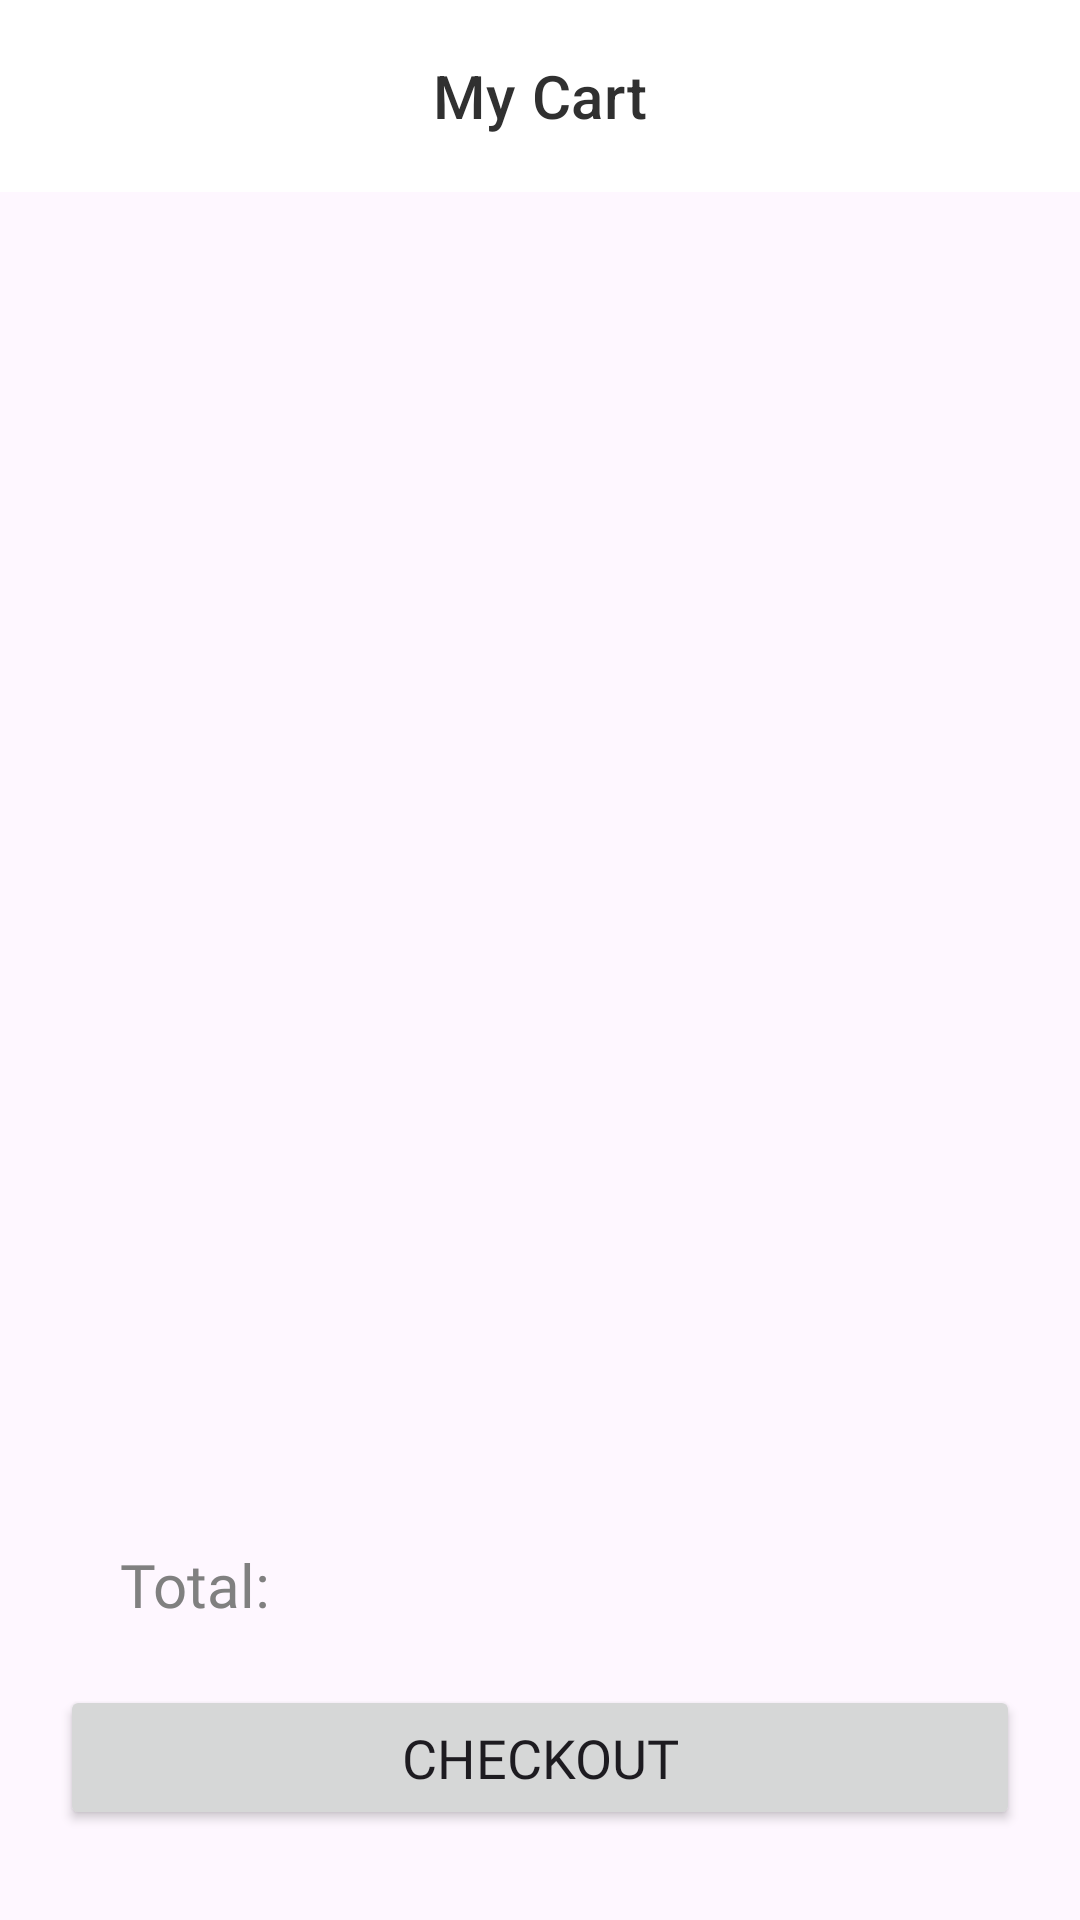

This screen was rendered from an Android layout file. Write that file and the resources it references.
<!-- AndroidManifest.xml: application theme Theme.FurnitureShoppingAndroidApp -->
<!-- res/layout/fragment_my_cart.xml -->
<?xml version="1.0" encoding="utf-8"?>
<layout xmlns:android="http://schemas.android.com/apk/res/android"
    xmlns:app="http://schemas.android.com/apk/res-auto"
    xmlns:tools="http://schemas.android.com/tools">

    <data>

    </data>

    <androidx.constraintlayout.widget.ConstraintLayout
        android:layout_width="match_parent"
        android:layout_height="match_parent"
        tools:context=".my_cart.MyCartFragment">

        <com.google.android.material.appbar.AppBarLayout
            android:id="@+id/top_app_bar_my_cart_layout"
            android:layout_width="match_parent"
            android:layout_height="wrap_content"
            app:layout_constraintEnd_toEndOf="parent"
            app:layout_constraintStart_toStartOf="parent"
            app:layout_constraintTop_toTopOf="parent">

            <androidx.constraintlayout.widget.ConstraintLayout
                android:layout_width="match_parent"
                android:layout_height="wrap_content">

                <com.google.android.material.appbar.MaterialToolbar
                    android:id="@+id/top_app_bar_my_cart"
                    style="@style/AppBarFurniture"
                    android:layout_width="match_parent"
                    android:layout_height="?attr/actionBarSize"
                    app:layout_constraintStart_toStartOf="parent"
                    app:layout_constraintTop_toTopOf="parent"
                    app:title="@string/my_cart"
                    app:titleCentered="true" />

            </androidx.constraintlayout.widget.ConstraintLayout>

        </com.google.android.material.appbar.AppBarLayout>

        <androidx.recyclerview.widget.RecyclerView
            android:id="@+id/recycler_my_cart"
            android:layout_width="match_parent"
            android:layout_height="0dp"
            app:layout_constrainedHeight="true"
            tools:itemCount="3"
            app:layoutManager="androidx.recyclerview.widget.LinearLayoutManager"
            app:layout_constraintBottom_toTopOf="@id/label_total"
            app:layout_constraintTop_toBottomOf="@id/top_app_bar_my_cart_layout"
            tools:listitem="@layout/item_my_cart"/>
        
        <TextView
            android:id="@+id/label_total"
            android:layout_width="wrap_content"
            android:layout_height="wrap_content"
            android:text="@string/total"
            android:layout_marginStart="40dp"
            app:layout_constraintBottom_toTopOf="@id/btn_checkout"
            app:layout_constraintStart_toStartOf="parent"
            app:layout_constraintTop_toBottomOf="@id/recycler_my_cart"
            android:layout_marginVertical="20dp"
            android:textSize="20sp"
            android:fontFamily="@font/nunito_sans_bold"
            android:textColor="@color/text_secondary"/>

        <TextView
            android:id="@+id/tv_total"
            android:layout_width="wrap_content"
            android:layout_height="wrap_content"
            tools:text="$ 95.00"
            app:layout_constraintEnd_toEndOf="parent"
            app:layout_constraintBottom_toBottomOf="@id/label_total"
            android:layout_marginEnd="38dp"
            android:textSize="20sp"
            android:fontFamily="@font/nunito_sans_bold"
            android:textColor="@color/primary"/>

        <Button
            android:id="@+id/btn_checkout"
            android:layout_width="match_parent"
            android:layout_height="wrap_content"
            app:layout_constraintBottom_toBottomOf="parent"
            android:text="@string/checkout"
            android:layout_marginHorizontal="20dp"
            android:layout_marginBottom="30dp"
            android:fontFamily="@font/nunito_sans_semibold"
            android:textSize="18sp"
            android:paddingVertical="12dp"/>


    </androidx.constraintlayout.widget.ConstraintLayout>
</layout>
<!-- res/layout/item_my_cart.xml (included above) -->
<?xml version="1.0" encoding="utf-8"?>
<layout xmlns:android="http://schemas.android.com/apk/res/android"
    xmlns:app="http://schemas.android.com/apk/res-auto"
    xmlns:tools="http://schemas.android.com/tools">

    <data>

    </data>

    <com.google.android.material.card.MaterialCardView
        android:layout_width="match_parent"
        android:layout_height="wrap_content">

        <androidx.constraintlayout.widget.ConstraintLayout
            android:layout_width="match_parent"
            android:layout_height="wrap_content">

            <com.google.android.material.imageview.ShapeableImageView
                android:id="@+id/cart_product_image"
                android:layout_width="100dp"
                android:layout_height="100dp"
                android:layout_marginVertical="12dp"
                android:layout_marginStart="20dp"
                android:background="@color/primary"
                android:scaleType="centerCrop"
                app:layout_constraintBottom_toBottomOf="parent"
                app:layout_constraintStart_toStartOf="parent"
                app:layout_constraintTop_toTopOf="parent"
                app:shapeAppearanceOverlay="@style/ImageViewRounded10" />

            <TextView
                android:id="@+id/tv_cart_product_name"
                android:layout_width="0dp"
                android:layout_height="wrap_content"
                android:layout_marginStart="20dp"
                android:fontFamily="@font/nunito_sans_semibold"
                android:textColor="@color/light_gray"
                app:layout_constraintEnd_toEndOf="parent"
                app:layout_constraintStart_toEndOf="@id/cart_product_image"
                app:layout_constraintTop_toTopOf="@id/cart_product_image"
                tools:text="Coffee Table" />

            <TextView
                android:id="@+id/tv_cart_price"
                android:layout_width="0dp"
                android:layout_height="wrap_content"
                android:fontFamily="@font/nunito_sans_bold"
                android:textColor="@color/font_black"
                android:textSize="16sp"
                app:layout_constraintEnd_toEndOf="parent"
                app:layout_constraintStart_toStartOf="@id/tv_cart_product_name"
                app:layout_constraintTop_toBottomOf="@id/tv_cart_product_name"
                tools:text="$ 50.00" />

            <Button
                android:id="@+id/btn_remove_from_cart"
                style="@style/ButtonIconOnly"
                android:layout_width="50dp"
                android:layout_height="50dp"
                android:layout_marginTop="12dp"
                android:layout_marginEnd="20dp"
                android:background="@drawable/ripple_transparent_background"
                android:backgroundTint="@android:color/transparent"
                android:elevation="0dp"
                android:stateListAnimator="@null"
                app:icon="@drawable/ic_cancel"
                app:layout_constraintEnd_toEndOf="parent"
                app:layout_constraintTop_toTopOf="parent"
                app:rippleColor="@color/light_gray" />

            <Button
                android:id="@+id/btn_minus"
                style="@style/ButtonIconOnly"
                android:layout_width="30dp"
                android:layout_height="30dp"
                android:layout_marginEnd="15dp"
                android:backgroundTint="@color/light_gray_4"
                app:icon="@drawable/ic_minus"
                app:layout_constraintBottom_toBottomOf="@id/cart_product_image"
                app:layout_constraintStart_toStartOf="@id/tv_cart_price"
                app:rippleColor="@color/light_gray"
                app:shapeAppearanceOverlay="@style/ImageViewRounded10" />

            <TextView
                android:id="@+id/fragment_my_cart_quantity"
                android:layout_width="wrap_content"
                android:layout_height="wrap_content"
                android:layout_marginStart="15dp"
                android:layout_marginEnd="15dp"
                android:fontFamily="@font/nunito_sans_semibold"
                android:text="@string/_0"
                android:textColor="@color/font_black"
                android:textSize="18sp"
                app:layout_constraintBottom_toBottomOf="@id/btn_minus"
                app:layout_constraintStart_toEndOf="@id/btn_minus"
                app:layout_constraintTop_toTopOf="@id/btn_minus" />

            <Button
                android:id="@+id/btn_plus"
                style="@style/ButtonIconOnly"
                android:layout_width="30dp"
                android:layout_height="30dp"
                android:layout_marginStart="15dp"
                android:layout_marginEnd="25dp"
                android:backgroundTint="@color/light_gray_4"
                app:icon="@drawable/ic_plus"
                app:layout_constraintBottom_toBottomOf="@id/btn_minus"
                app:layout_constraintStart_toEndOf="@id/fragment_my_cart_quantity"
                app:layout_constraintTop_toTopOf="@id/btn_minus"
                app:rippleColor="@color/light_gray"
                app:shapeAppearanceOverlay="@style/ImageViewRounded10" />


        </androidx.constraintlayout.widget.ConstraintLayout>
    </com.google.android.material.card.MaterialCardView>


</layout>
<!-- resources referenced by this layout -->
<resources>
  <color name="font_black">#303030</color>
  <color name="light_gray">#606060</color>
  <color name="light_gray_4">#E0E0E0</color>
  <color name="primary">#242424</color>
  <color name="text_secondary">#808080</color>
  <!-- drawable ic_minus (drawable) -->
  <vector xmlns:android="http://schemas.android.com/apk/res/android"
      android:width="14dp"
      android:height="2dp"
      android:viewportWidth="14"
      android:viewportHeight="2">
    <path
        android:pathData="M1,0L13,0A1,1 0,0 1,14 1L14,1A1,1 0,0 1,13 2L1,2A1,1 0,0 1,0 1L0,1A1,1 0,0 1,1 0z"
        android:fillColor="#242424"/>
  </vector>
  <!-- drawable ic_plus (drawable) -->
  <vector xmlns:android="http://schemas.android.com/apk/res/android"
      android:width="14dp"
      android:height="14dp"
      android:viewportWidth="14"
      android:viewportHeight="14">
    <path
        android:pathData="M13,8H8V13C8,13.55 7.55,14 7,14C6.45,14 6,13.55 6,13V8H1C0.45,8 0,7.55 0,7C0,6.45 0.45,6 1,6H6V1C6,0.45 6.45,0 7,0C7.55,0 8,0.45 8,1V6H13C13.55,6 14,6.45 14,7C14,7.55 13.55,8 13,8Z"
        android:fillColor="#242424"/>
  </vector>
  <!-- drawable ripple_transparent_background (drawable) -->
  <?xml version="1.0" encoding="utf-8"?>
  <ripple xmlns:android="http://schemas.android.com/apk/res/android"
      android:color="?android:colorControlHighlight"
      android:exitFadeDuration="@android:integer/config_shortAnimTime">
      
      <item android:id="@android:id/mask">
          <shape android:shape="rectangle">
              <corners android:radius="30dp" />
              
              <solid android:color="@android:color/white" />
          </shape>
      </item>
      
      <item>
          
          <shape android:shape="rectangle">
              
              <solid android:color="@android:color/transparent" />
          </shape>
      </item>
  </ripple>
  <string name="_0">0</string>
  <string name="checkout">Checkout</string>
  <string name="my_cart">My Cart</string>
  <string name="total">Total:</string>
  <style name="AppBarFurniture" parent="Widget.MaterialComponents.Toolbar.Primary">
          <item name="android:background">@color/white</item>
          <item name="titleTextColor">@color/font_black</item>
      </style>
  <style name="ButtonIconOnly">
          <item name="android:elevation">10dp</item>
          <item name="android:insetLeft">0dp</item>
          <item name="android:insetTop">0dp</item>
          <item name="android:insetRight">0dp</item>
          <item name="android:insetBottom">0dp</item>
          <item name="iconGravity">textStart</item>
          <item name="iconPadding">0dp</item>
          <item name="iconTint">@null</item>
      </style>
  <style name="ImageViewRounded10">
          <item name="cornerFamily">rounded</item>
          <item name="cornerSize">10%</item>
      </style>
  <style name="Theme.FurnitureShoppingAndroidApp" parent="Theme.Material3.DayNight.NoActionBar">
          
          <item name="colorPrimary">@color/primary</item>
          <item name="colorPrimaryVariant">@color/white</item>
          <item name="colorOnPrimary">@color/white</item>
          
          <item name="colorSecondary">@color/teal_200</item>
          <item name="colorSecondaryVariant">@color/teal_700</item>
          <item name="colorOnSecondary">@color/primary</item>
          
          <item name="android:statusBarColor" tools:targetApi="l">?attr/colorPrimaryVariant</item>
          <item name="android:windowLightStatusBar">true</item>
          
      </style>
  <color name="white">#FFFFFFFF</color>
  <color name="teal_200">#FF03DAC5</color>
  <color name="teal_700">#FF018786</color>
</resources>
